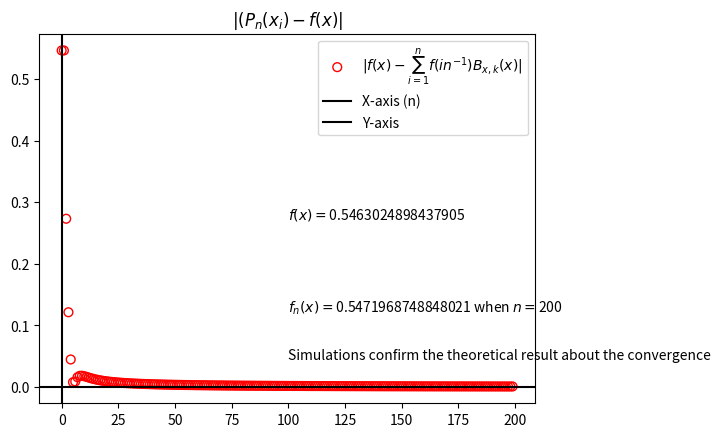

Here is the Python script that generated this plot:
import math as m
import numpy as np
import matplotlib.pyplot as plt
import random

##a simulation study that concerns the problem of approximating a continuous function by polynomials

n = 200
x = 0.5
estimate = []
random_list = sorted([random.uniform(0, 1) for _ in range(random.randint(1, 10))])


def f(x):
    return m.tan(x)


def chose(n, k):
    return m.factorial(n) / (m.factorial(n - k) * m.factorial(k))


def summation(x, n):
    if (abs(x) < 1):
        summation = 0
        for k in range(n):
            summation += f(k / n) * chose(n, k) * (x) ** k * (1 - x) ** (n - k)
    else:
        raise Exception("|x|<1 needs to be satisfied")
    return summation


def maxFind(random_list, n):
    maximum = random_list[0]
    for point in random_list:
        if (summation(point, n) > summation(maximum, n)):
            maximum = point
    print("Maximum :" + str(maximum) + " from " + str(random_list))


def graphPlot(n, x):
    for i in range(n):
        estimateN = summation(x, i)
        difference = abs(f(x) - summation(x, i))
        estimate.append(difference)

    xaxis = np.arange(0, len(estimate), 1)
    plt.scatter(xaxis, estimate, label="$|f(x)-\sum_{i=1}^{n} f(in^{-1})B_{x,k}(x)|$", s=40, facecolors='none',
                edgecolors="r")
    plt.axhline(y=0, color="black", label="X-axis (n)")
    plt.axvline(x=0, color="black", label="Y-axis ")
    plt.title("$|{(P_n(x_i)-f(x)}|$")
    plt.legend()
    graphText1 = "$f(x) = $" + str(f(x))
    graphText2 = "$f_n(x) = $" + str(estimateN) + " when $n=$" + str(n)
    graphText3 = "Simulations confirm the theoretical result about the convergence"
    plt.text(n // 2, estimate[2], graphText1)
    plt.text(n // 2, estimate[3], graphText2)
    plt.text(n // 2, estimate[4], graphText3)
    plt.show()

graphPlot(n, x)
maxFind(random_list, n)
